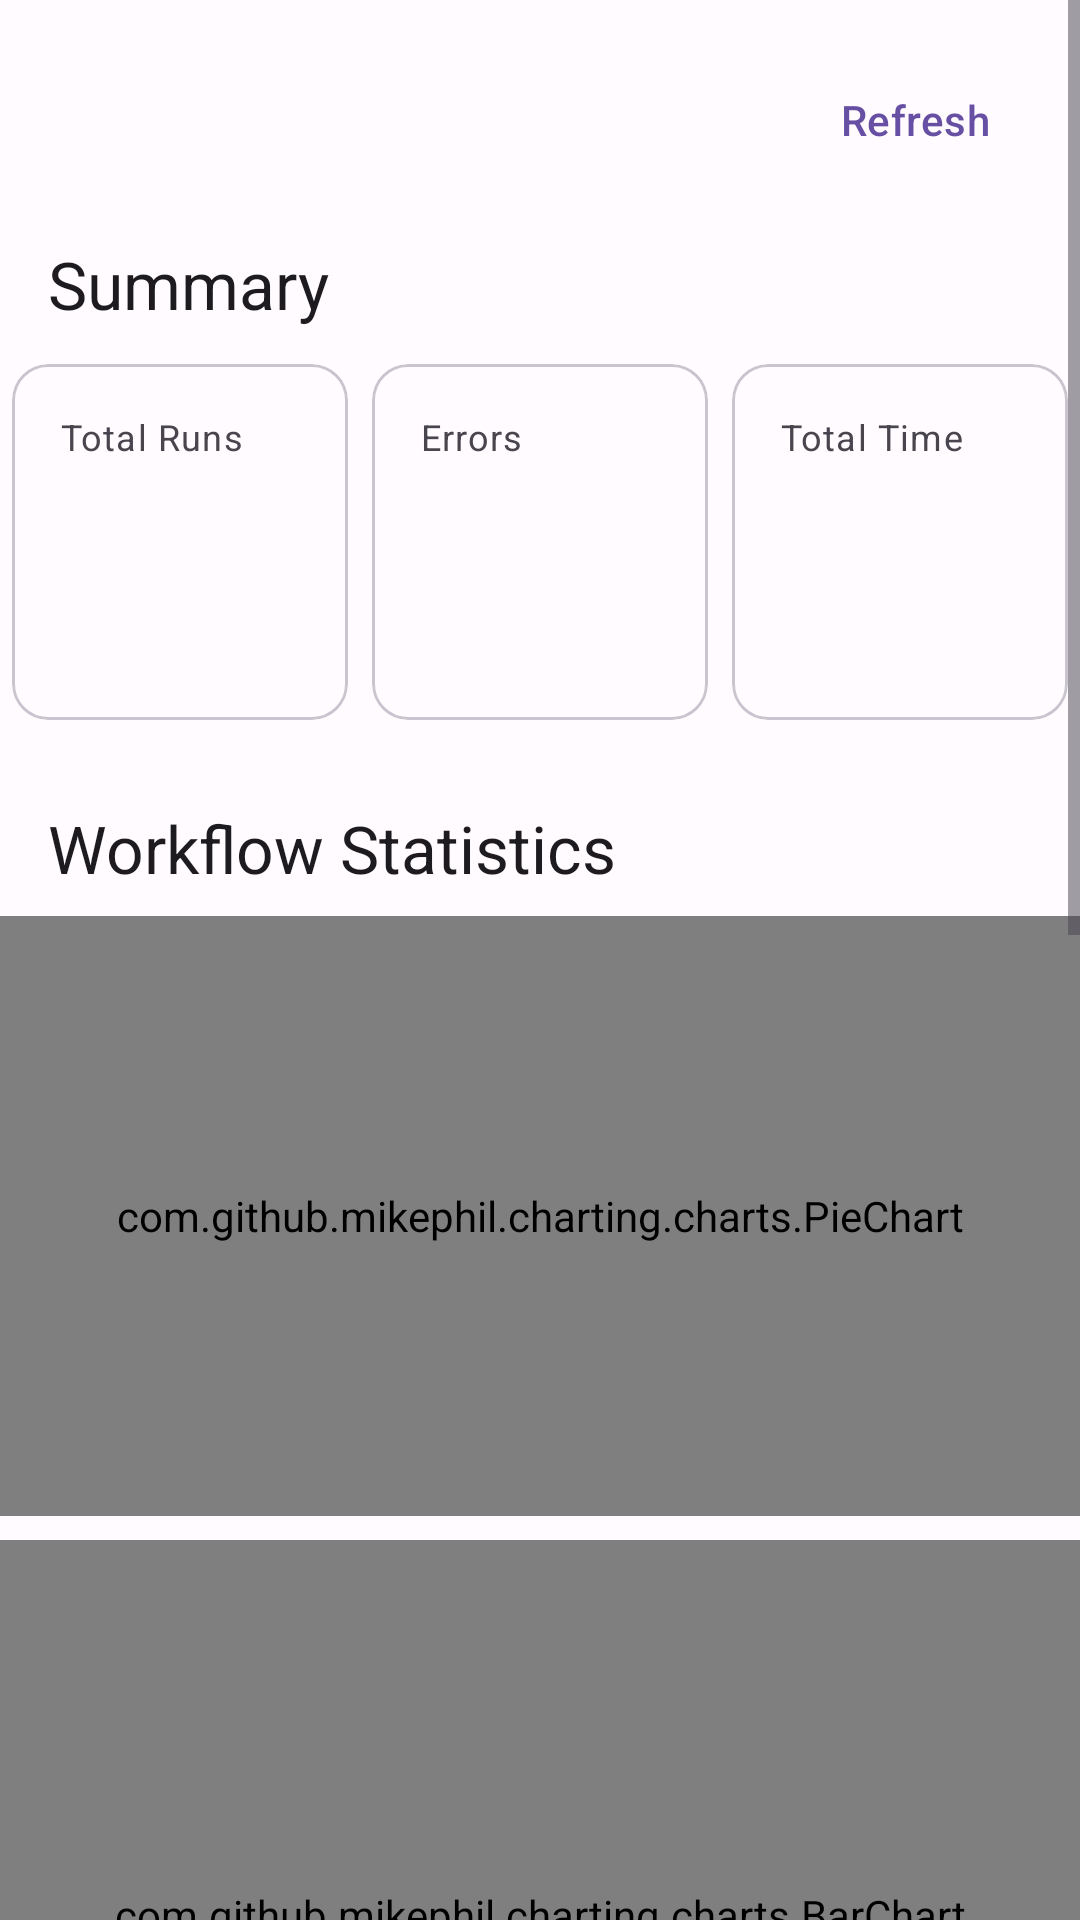

Produce the Android XML layout that renders to this screen, including the resource entries it uses.
<!-- AndroidManifest.xml: application theme Theme.GWSAutoForAndroid -->
<!-- res/layout/fragment_dashboard.xml -->
<?xml version="1.0" encoding="utf-8"?>
<ScrollView xmlns:android="http://schemas.android.com/apk/res/android"
    xmlns:app="http://schemas.android.com/apk/res-auto"
    xmlns:tools="http://schemas.android.com/tools"
    android:layout_width="match_parent"
    android:layout_height="match_parent">

    <androidx.constraintlayout.widget.ConstraintLayout
        android:layout_width="match_parent"
        android:layout_height="wrap_content"
        android:paddingBottom="16dp">

        <com.google.android.material.button.MaterialButton
            android:id="@+id/refresh_button"
            style="@style/Widget.Material3.Button.IconButton"
            android:layout_width="wrap_content"
            android:layout_height="wrap_content"
            android:layout_marginTop="16dp"
            android:layout_marginEnd="16dp"
            android:text="@string/refresh"
            app:icon="@drawable/ic_refresh"
            app:layout_constraintEnd_toEndOf="parent"
            app:layout_constraintTop_toTopOf="parent" />

        <TextView
            android:id="@+id/summary_title"
            android:layout_width="wrap_content"
            android:layout_height="wrap_content"
            android:layout_marginStart="16dp"
            android:layout_marginTop="16dp"
            android:text="@string/dashboard_summary_title"
            android:textAppearance="@style/TextAppearance.Material3.TitleLarge"
            app:layout_constraintStart_toStartOf="parent"
            app:layout_constraintTop_toBottomOf="@+id/refresh_button" />

        
        <GridLayout
            android:id="@+id/summary_grid"
            android:layout_width="0dp"
            android:layout_height="wrap_content"
            android:layout_marginTop="8dp"
            android:columnCount="3"
            app:layout_constraintEnd_toEndOf="parent"
            app:layout_constraintStart_toStartOf="parent"
            app:layout_constraintTop_toBottomOf="@+id/summary_title">

            
            <com.google.android.material.card.MaterialCardView
                android:layout_width="0dp"
                android:layout_height="wrap_content"
                android:layout_columnWeight="1"
                android:layout_margin="4dp">
                <LinearLayout
                    android:layout_width="match_parent"
                    android:layout_height="wrap_content"
                    android:orientation="vertical"
                    android:padding="16dp">
                    <TextView
                        android:layout_width="wrap_content"
                        android:layout_height="wrap_content"
                        android:text="@string/dashboard_total_runs"
                        android:textAppearance="?attr/textAppearanceCaption" />
                    <TextView
                        android:id="@+id/total_executions_text"
                        android:layout_width="wrap_content"
                        android:layout_height="wrap_content"
                        android:textAppearance="?attr/textAppearanceHeadline5"
                        tools:text="1,234" />
                    <TextView
                        android:id="@+id/total_executions_day_change_text"
                        android:layout_width="wrap_content"
                        android:layout_height="wrap_content"
                        android:textAppearance="?attr/textAppearanceBody2"
                        tools:text="+5% vs Yesterday" />
                    <TextView
                        android:id="@+id/total_executions_month_change_text"
                        android:layout_width="wrap_content"
                        android:layout_height="wrap_content"
                        android:textAppearance="?attr/textAppearanceBody2"
                        tools:text="+20% vs Last Month" />
                </LinearLayout>
            </com.google.android.material.card.MaterialCardView>

            
            <com.google.android.material.card.MaterialCardView
                android:layout_width="0dp"
                android:layout_height="wrap_content"
                android:layout_columnWeight="1"
                android:layout_margin="4dp">
                <LinearLayout
                    android:layout_width="match_parent"
                    android:layout_height="wrap_content"
                    android:orientation="vertical"
                    android:padding="16dp">
                    <TextView
                        android:layout_width="wrap_content"
                        android:layout_height="wrap_content"
                        android:text="@string/dashboard_errors"
                        android:textAppearance="?attr/textAppearanceCaption" />
                    <TextView
                        android:id="@+id/error_count_text"
                        android:layout_width="wrap_content"
                        android:layout_height="wrap_content"
                        android:textAppearance="?attr/textAppearanceHeadline5"
                        tools:text="56" />
                    <TextView
                        android:id="@+id/error_count_day_change_text"
                        android:layout_width="wrap_content"
                        android:layout_height="wrap_content"
                        android:textAppearance="?attr/textAppearanceBody2"
                        tools:text="-2% vs Yesterday" />
                    <TextView
                        android:id="@+id/error_count_month_change_text"
                        android:layout_width="wrap_content"
                        android:layout_height="wrap_content"
                        android:textAppearance="?attr/textAppearanceBody2"
                        tools:text="+10% vs Last Month" />
                </LinearLayout>
            </com.google.android.material.card.MaterialCardView>

            
            <com.google.android.material.card.MaterialCardView
                android:layout_width="0dp"
                android:layout_height="wrap_content"
                android:layout_columnWeight="1"
                android:layout_margin="4dp">
                <LinearLayout
                    android:layout_width="match_parent"
                    android:layout_height="wrap_content"
                    android:orientation="vertical"
                    android:padding="16dp">
                    <TextView
                        android:layout_width="wrap_content"
                        android:layout_height="wrap_content"
                        android:text="@string/dashboard_total_time"
                        android:textAppearance="?attr/textAppearanceCaption" />
                    <TextView
                        android:id="@+id/total_duration_text"
                        android:layout_width="wrap_content"
                        android:layout_height="wrap_content"
                        android:textAppearance="?attr/textAppearanceHeadline5"
                        tools:text="12h 34m" />
                    <TextView
                        android:id="@+id/total_duration_day_change_text"
                        android:layout_width="wrap_content"
                        android:layout_height="wrap_content"
                        android:textAppearance="?attr/textAppearanceBody2"
                        tools:text="+15% vs Yesterday" />
                    <TextView
                        android:id="@+id/total_duration_month_change_text"
                        android:layout_width="wrap_content"
                        android:layout_height="wrap_content"
                        android:textAppearance="?attr/textAppearanceBody2"
                        tools:text="+30% vs Last Month" />
                </LinearLayout>
            </com.google.android.material.card.MaterialCardView>

        </GridLayout>

        
        <TextView
            android:id="@+id/workflow_stats_title"
            android:layout_width="wrap_content"
            android:layout_height="wrap_content"
            android:layout_marginStart="16dp"
            android:layout_marginTop="24dp"
            android:text="@string/dashboard_workflow_stats_title"
            android:textAppearance="@style/TextAppearance.Material3.TitleLarge"
            app:layout_constraintStart_toStartOf="parent"
            app:layout_constraintTop_toBottomOf="@+id/summary_grid" />

        <com.github.mikephil.charting.charts.PieChart
            android:id="@+id/workflow_error_rate_chart"
            android:layout_width="0dp"
            android:layout_height="200dp"
            android:layout_marginTop="8dp"
            app:layout_constraintEnd_toEndOf="parent"
            app:layout_constraintStart_toStartOf="parent"
            app:layout_constraintTop_toBottomOf="@+id/workflow_stats_title" />

        <com.github.mikephil.charting.charts.BarChart
            android:id="@+id/workflow_ranking_chart"
            android:layout_width="0dp"
            android:layout_height="250dp"
            android:layout_marginTop="8dp"
            app:layout_constraintEnd_toEndOf="parent"
            app:layout_constraintStart_toStartOf="parent"
            app:layout_constraintTop_toBottomOf="@+id/workflow_error_rate_chart" />

        <androidx.recyclerview.widget.RecyclerView
            android:id="@+id/workflow_stats_table"
            android:layout_width="0dp"
            android:layout_height="wrap_content"
            android:layout_marginTop="8dp"
            android:nestedScrollingEnabled="false"
            app:layoutManager="androidx.recyclerview.widget.LinearLayoutManager"
            app:layout_constraintEnd_toEndOf="parent"
            app:layout_constraintStart_toStartOf="parent"
            app:layout_constraintTop_toBottomOf="@+id/workflow_ranking_chart" />

        
        <TextView
            android:id="@+id/module_stats_title"
            android:layout_width="wrap_content"
            android:layout_height="wrap_content"
            android:layout_marginStart="16dp"
            android:layout_marginTop="24dp"
            android:text="@string/dashboard_module_stats_title"
            android:textAppearance="@style/TextAppearance.Material3.TitleLarge"
            app:layout_constraintStart_toStartOf="parent"
            app:layout_constraintTop_toBottomOf="@+id/workflow_stats_table" />

        <com.github.mikephil.charting.charts.PieChart
            android:id="@+id/module_error_rate_chart"
            android:layout_width="0dp"
            android:layout_height="200dp"
            android:layout_marginTop="8dp"
            app:layout_constraintEnd_toEndOf="parent"
            app:layout_constraintStart_toStartOf="parent"
            app:layout_constraintTop_toBottomOf="@+id/module_stats_title" />

        <com.github.mikephil.charting.charts.BarChart
            android:id="@+id/module_ranking_chart"
            android:layout_width="0dp"
            android:layout_height="250dp"
            android:layout_marginTop="8dp"
            app:layout_constraintEnd_toEndOf="parent"
            app:layout_constraintStart_toStartOf="parent"
            app:layout_constraintTop_toBottomOf="@+id/module_error_rate_chart" />

        <androidx.recyclerview.widget.RecyclerView
            android:id="@+id/module_stats_table"
            android:layout_width="0dp"
            android:layout_height="wrap_content"
            android:layout_marginTop="8dp"
            android:nestedScrollingEnabled="false"
            app:layoutManager="androidx.recyclerview.widget.LinearLayoutManager"
            app:layout_constraintEnd_toEndOf="parent"
            app:layout_constraintStart_toStartOf="parent"
            app:layout_constraintTop_toBottomOf="@+id/module_ranking_chart" />

    </androidx.constraintlayout.widget.ConstraintLayout>
</ScrollView>
<!-- resources referenced by this layout -->
<resources>
  <string name="dashboard_errors">Errors</string>
  <string name="dashboard_module_stats_title">Module Statistics</string>
  <string name="dashboard_summary_title">Summary</string>
  <string name="dashboard_total_runs">Total Runs</string>
  <string name="dashboard_total_time">Total Time</string>
  <string name="dashboard_workflow_stats_title">Workflow Statistics</string>
  <string name="refresh">Refresh</string>
  <style name="Theme.GWSAutoForAndroid" parent="Base.Theme.GWSAutoForAndroid" />
  <style name="Base.Theme.GWSAutoForAndroid" parent="Theme.Material3.Light.NoActionBar">
          
          <item name="colorPrimary">@color/md_theme_light_primary</item>
          <item name="colorOnPrimary">@color/md_theme_light_onPrimary</item>
          <item name="android:colorBackground">@color/md_theme_light_background</item>
          <item name="colorOnBackground">@color/md_theme_light_onBackground</item>
          <item name="colorSurface">@color/md_theme_light_surface</item>
          <item name="colorOnSurface">@color/md_theme_light_onSurface</item>
          <item name="colorSurfaceVariant">@color/md_theme_light_surfaceVariant</item>
          <item name="colorOutline">@color/md_theme_light_outline</item>
          <item name="colorError">@color/md_theme_light_error</item>
          <item name="colorOnError">@color/md_theme_light_onError</item>
          <item name="android:windowLightStatusBar">true</item>
      </style>
  <color name="md_theme_light_primary">#6750A4</color>
  <color name="md_theme_light_onPrimary">#FFFFFF</color>
  <color name="md_theme_light_background">#FFFBFE</color>
  <color name="md_theme_light_onBackground">#1C1B1F</color>
  <color name="md_theme_light_surface">#FFFBFE</color>
  <color name="md_theme_light_onSurface">#1C1B1F</color>
  <color name="md_theme_light_surfaceVariant">#E7E0EC</color>
  <color name="md_theme_light_outline">#79747E</color>
  <color name="md_theme_light_error">#B3261E</color>
  <color name="md_theme_light_onError">#FFFFFF</color>
</resources>
